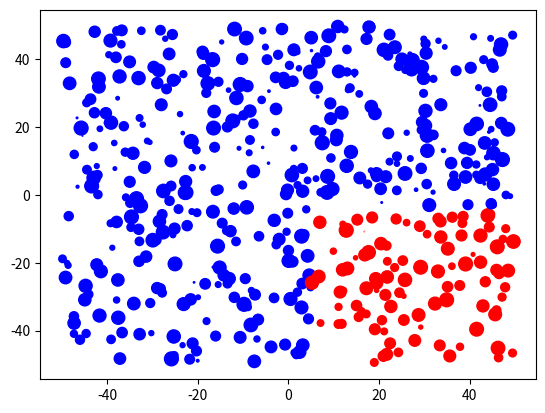
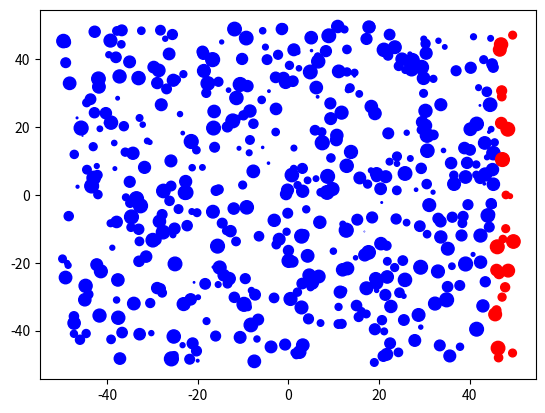
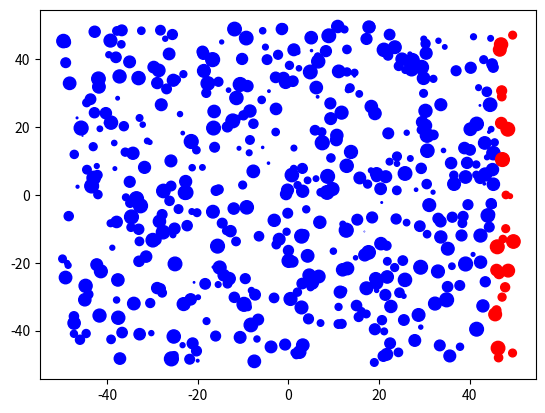
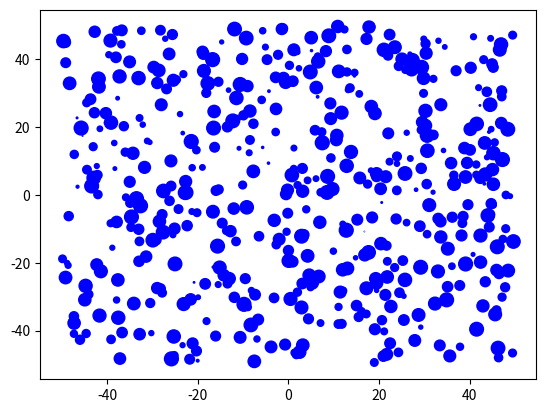

Source code (Python) for these figures, in order:
import numpy as np
import matplotlib.pyplot as plt
from pprint import pprint


def decision_stump(X: np.ndarray, y: np.ndarray, sample_weight: np.ndarray=None):
    """
        Return the optimal choice of feature, stump and polarity to classify
        the data X with sample weight by decision stump.

        paras:
          X: np.ndarray, n x d matrix-like data with n elements and d features.
          y: np.ndarray, n labels of {1, -1}.
          sample_weight: np.ndarray, n sample weights. If None is provided, an
            uniform distribution is implemented.

        returns:
          best_feature: int, the optimal choice of feature which is in [0, d).
          best_stump: float, the stump to divide the data in two groups.
          polarity: int, to classify the two groups which is either {1, -1}.
    """

    rows, cols = X.shape
    if sample_weight is None:
        sample_weight = np.ones(rows)

    best_feature, best_stump, polarity = None, None, 1 # initialization
    loss_best = np.inf 
    loss_pos = sum(sample_weight[y == 1])
    loss_neg = sum(sample_weight[y == -1])
    nodes = np.empty(rows + 2)
    for col in range(cols):
        loss_p, loss_n = loss_pos, loss_neg
        indices = np.argsort(X[:, col])
        nodes[1:-1] = X[indices, col]
        nodes[0], nodes[-1] = nodes[1] - 1, nodes[-2] + 1
        for i in range(rows + 1):
            # renew loss_best
            if min(loss_p, loss_n) < loss_best:
                best_feature = col
                best_stump = (nodes[i] + nodes[i+1]) / 2
                loss_best = min(loss_p, loss_n)
                polarity = 1 if loss_p < loss_n else -1
                
            # calculate loss_pos and loss_neg
            if i < rows:
                index = indices[i]
                loss_p -= y[index] * sample_weight[index]
                loss_n += y[index] * sample_weight[index]
    return best_feature, best_stump, polarity


def decision_stump_multiclass_gini(X: np.ndarray, y: np.ndarray, 
        sample_weight: np.ndarray=None):

    rows, cols = X.shape
    if sample_weight is None:
        sample_weight = np.ones(rows) / rows

    # translate labels in y to 0-base integers
    index_to_y = np.unique(y)
    y_to_index = {k: i for i, k in enumerate(index_to_y)} # reverse translation
    y_int = np.empty(len(y), dtype=int) # map y to integers
    for i, label in enumerate(index_to_y):
        y_int[y == label] = i

    # initial loss on each side
    loss_l, loss_r = np.zeros(len(index_to_y)), np.empty(len(index_to_y))
    for i in range(len(loss_r)):
        loss_r[i] = sum(sample_weight[y_int == i])

    feature, stump, label_l, label_r = None, None, None, None # initialization
    loss_best = np.inf 
    nodes = np.empty(rows + 2)
    for col in range(cols):
        loss_l_copy, loss_r_copy = loss_l.copy(), loss_r.copy()
        n_l, n_r, n_total = 0, len(y), len(y)
        indices = np.argsort(X[:, col])
        nodes[1:-1] = X[indices, col]
        nodes[0], nodes[-1] = nodes[1] - 1, nodes[-2] + 1
        for i in range(rows + 1):
            # renew loss_best
            loss_l_sum, loss_r_sum = sum(loss_l_copy), sum(loss_r_copy)
            p_l = loss_l_copy / loss_l_sum if loss_l_sum else np.zeros(len(index_to_y))
            p_r = loss_r_copy / loss_r_sum if loss_r_sum else np.zeros(len(index_to_y))
            loss = n_l/n_total * (p_l @ (1-p_l)) + n_r/n_total * (p_r @ (1-p_r))
            if loss < loss_best:
                feature = col
                stump = (nodes[i] + nodes[i+1]) / 2
                loss_best = loss
                label_l = index_to_y[p_l.argmax()]
                label_r = index_to_y[p_r.argmax()]

            # recalculate loss
            if i < rows:
                index = indices[i]
                n_l += 1
                n_r -= 1
                loss_l_copy[y_int[index]] += sample_weight[index]
                loss_r_copy[y_int[index]] -= sample_weight[index]
    return feature, stump, label_l, label_r


def decision_stump_multiclass(X: np.ndarray, y: np.ndarray, 
        sample_weight: np.ndarray=None):
    """
        Support non-integer labeling.
    """

    rows, cols = X.shape
    if sample_weight is None:
        sample_weight = np.ones(rows) / rows

    # translate labels in y to 0-base integers
    index_to_y = np.unique(y)
    y_to_index = {k: i for i, k in enumerate(index_to_y)} # reverse translation
    y_int = np.empty(len(y)) # map y to integers
    for i, label in enumerate(index_to_y):
        y_int[y == label] = i

    # loss of each y element at the beginning
    losses = np.zeros(len(index_to_y))
    for i in range(len(losses)):
        losses[i] = sum(sample_weight[y_int == i])

    feature, stump, label = None, None, None # initialization
    loss_best = np.inf 
    nodes = np.empty(rows + 2)
    for col in range(cols):
        losses_copy = losses.copy()
        indices = np.argsort(X[:, col])
        nodes[1:-1] = X[indices, col]
        nodes[0], nodes[-1] = nodes[1] - 1, nodes[-2] + 1
        for i in range(rows + 1):
            # renew loss_best
            index_min = losses_copy.argmin()
            if losses_copy[index_min] < loss_best:
                feature = col
                stump = (nodes[i] + nodes[i+1]) / 2
                loss_best = losses_copy[index_min]
                label = index_to_y[index_min]

            # recalculate loss
            if i < rows:
                index = indices[i]
                losses_copy += sample_weight[index]
                losses_copy[y_to_index[y[index]]] -= sample_weight[index] * 2

    # find label_oppos
    label_oppos = label
    max_weights_sum = 0
    weights_selected = sample_weight[X[:, feature] > stump]
    y_selected = y[X[:, feature] > stump]
    for i in np.unique(y_selected):
        weights_sum = sum(weights_selected[y_selected == i])
        if weights_sum > max_weights_sum:
            label_oppos, max_weights_sum = i, weights_sum

    return feature, stump, label, label_oppos


def decision_stump_classifier(X: np.ndarray, y: np.ndarray, 
        sample_weight: np.ndarray=None):
    """
        Return the optimal classification by decision stump.

        paras:
          X: np.ndarray, n x d matrix-like data with n elements and d features.
          y: np.ndarray, n labels of {1, -1}.
          sample_weight: np.ndarray, n sample weights. If None is provided, an
            uniform distribution is implemented.

        returns:
          y_hat: np.ndarray, n classified labels in {1, -1} by decision stump.
    """

    feature, stump, polarity = decision_stump(X, y, sample_weight)
    y_hat = np.where(X[:, feature] < stump, polarity, -polarity)
    return y_hat


def decision_stump_multiclass_classifier(X: np.ndarray, y: np.ndarray, 
        sample_weight: np.ndarray=None):
    feature, stump, label, label_oppos = decision_stump_multiclass(X, y, sample_weight)
    y_hat = np.where(X[:, feature] < stump, label, label_oppos)
    return y_hat


def decision_stump_multiclass_gini_classifier(X: np.ndarray, y: np.ndarray, 
        sample_weight: np.ndarray=None):
    feature, stump, label, label_oppos = decision_stump_multiclass_gini(X, y, sample_weight)
    y_hat = np.where(X[:, feature] < stump, label, label_oppos)
    return y_hat
    

if __name__ == '__main__':
    sign = 1 # 1 or -1
    data_number = 500
    diameter = 100

    data = (np.random.rand(data_number, 2) - 0.5) * 100

    # spread in x direction
#    data[:, 0].sort()
#    labels = np.where(data[:, 0] > -10, -1 * sign, 1 * sign)
    # spread in y direction
#    data[:, 1].sort()
#    labels = np.where(data[:, 1] > 1, -sign, sign) # y-direction

    # in 4th quadrant
    labels = np.where((data[:, 0] > 5) & (data[:, 1] < -5), -sign, sign)

    # mess with partial labels
#    np.random.shuffle(labels[data_number//2-diameter:data_number//2+diameter])

    distributions = np.random.rand(data.shape[0])
#    distributions = np.full(data.shape[0], 1/data.shape[0])
    
    # original data
    plt.figure('original')
    colors = np.where(labels > 0, 'b', 'r')
    plt.scatter(data[:, 0], data[:, 1], c=colors, s=distributions*100)

    # decision stump classifier
    y = decision_stump_classifier(data, labels, distributions)
    colors = np.where(y > 0, 'b', 'r')
    plt.figure('decision stump classifer')
    plt.scatter(data[:, 0], data[:, 1], c=colors, s=distributions*100)

    # decision stump
#    f, s, p = decision_stump(data, labels, distributions)
#    y = np.where(data[:, f] < s, p, -p)
#    plt.figure('decision stump')
#    colors = np.where(y > 0, 'b', 'r')
#    plt.scatter(data[:, 0], data[:, 1], c=colors, s=distributions*100)
#    xx, yy = ([-50, 50], [s, s]) if f else ([s, s], [-50, 50])
#    plt.plot(xx, yy, 'g')

    # decision stump multiclass classifier
    y = decision_stump_multiclass_classifier(data, labels, distributions)
    colors = np.where(y > 0, 'b', 'r')
    plt.figure('multiclass classifier')
    plt.scatter(data[:, 0], data[:, 1], c=colors, s=distributions*100)

    # decision stump multiclass gini classifier
    y = decision_stump_multiclass_gini_classifier(data, labels, distributions)
    colors = np.where(y > 0, 'b', 'r')
    plt.figure('multiclass classifier (gini)')
    plt.scatter(data[:, 0], data[:, 1], c=colors, s=distributions*100)


    plt.show()
